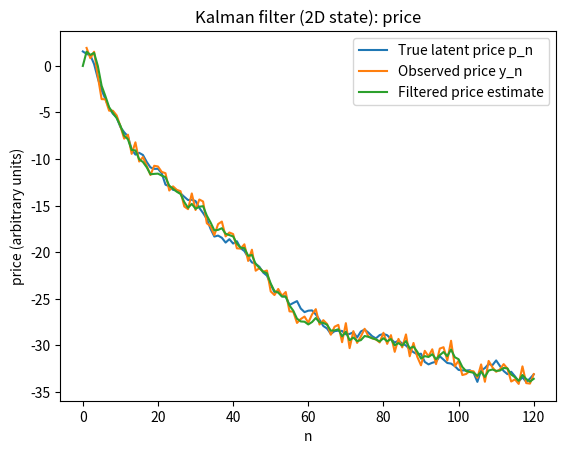
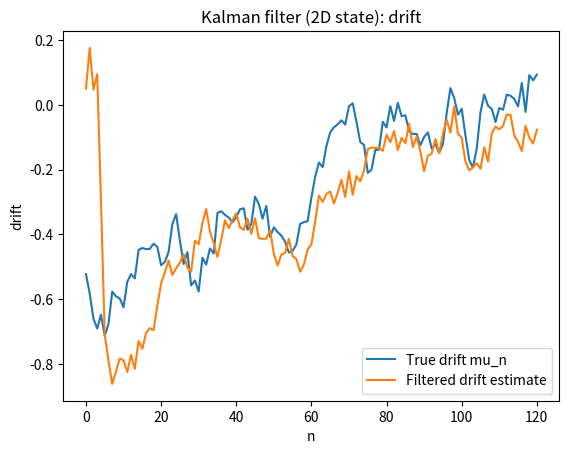
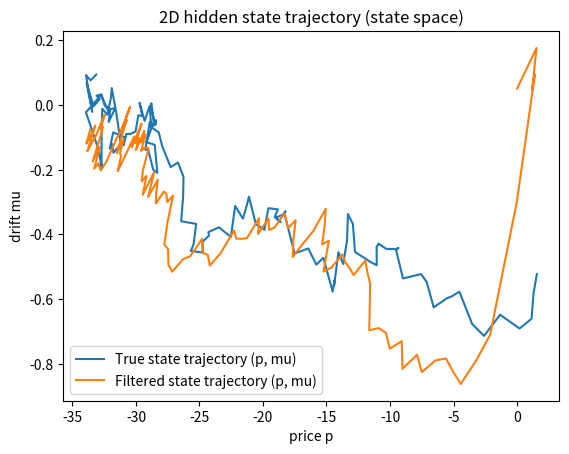

Source code (Python) for these figures, in order:
import numpy as np
import matplotlib.pyplot as plt


def simulate_lgssm_2d(A, H, Q, R, x0_mean, P0, N, rng):
    A = np.atleast_2d(A)
    H = np.atleast_2d(H)
    Q = np.atleast_2d(Q)
    R = np.atleast_2d(R)

    dim_x = A.shape[0]
    dim_y = H.shape[0]

    x0_mean = np.asarray(x0_mean).reshape(dim_x, 1)
    P0 = np.atleast_2d(P0)

    X = np.zeros((N + 1, dim_x, 1))
    Y = np.zeros((N, dim_y, 1))

    x0 = rng.multivariate_normal(mean=x0_mean.ravel(), cov=P0).reshape(dim_x, 1)
    X[0] = x0

    for n in range(1, N + 1):
        w = rng.multivariate_normal(mean=np.zeros(dim_x), cov=Q).reshape(dim_x, 1)
        X[n] = A @ X[n - 1] + w

    for n in range(1, N + 1):
        v = rng.multivariate_normal(mean=np.zeros(dim_y), cov=R).reshape(dim_y, 1)
        Y[n - 1] = H @ X[n] + v

    return X.squeeze(-1), Y.squeeze(-1)


def kalman_filter(A, H, Q, R, x0_hat, P0, Y):
    A = np.atleast_2d(A)
    H = np.atleast_2d(H)
    Q = np.atleast_2d(Q)
    R = np.atleast_2d(R)

    Y = np.atleast_2d(Y)
    N = Y.shape[0]
    dim_x = A.shape[0]

    x_hat = np.asarray(x0_hat).reshape(dim_x, 1)
    P = np.atleast_2d(P0)

    x_hat_filt = np.zeros((N + 1, dim_x, 1))
    P_filt = np.zeros((N + 1, dim_x, dim_x))

    x_hat_filt[0] = x_hat
    P_filt[0] = P

    I = np.eye(dim_x)

    for n in range(1, N + 1):
        # Predict
        x_pred = A @ x_hat
        P_pred = A @ P @ A.T + Q

        # Update
        y = Y[n - 1].reshape(-1, 1)
        S = H @ P_pred @ H.T + R
        K = P_pred @ H.T @ np.linalg.inv(S)

        innovation = y - (H @ x_pred)
        x_hat = x_pred + K @ innovation
        P = (I - K @ H) @ P_pred

        x_hat_filt[n] = x_hat
        P_filt[n] = P

    return x_hat_filt.squeeze(-1), P_filt


def main():
    rng = np.random.default_rng(np.random.randint(0, 128))

    # --- 2D financial model: price + drift ---
    # x_n = [p_n, mu_n]^T
    # p_n = p_{n-1} + mu_{n-1} + noise
    # mu_n = mu_{n-1} + noise
    A = np.array([
        [1.0, 1.0],
        [0.0, 1.0]
    ])
    H = np.array([[1.0, 0.0]])  # observe price only

    # Process noise: price shock and drift shock
    sigma_p = 0.40   # "efficient price" volatility per step
    sigma_mu = 0.05  # drift changes slowly
    Q = np.array([
        [sigma_p**2, 0.0],
        [0.0, sigma_mu**2]
    ])

    # Observation noise: microstructure / measurement noise
    sigma_y = 0.80
    R = np.array([[sigma_y**2]])

    # Prior
    x0_mean = np.array([0.0, 0.05])
    P0 = np.array([
        [2.0, 0.0],
        [0.0, 0.2]
    ])

    N = 120

    # Simulate and filter
    X, Y = simulate_lgssm_2d(A, H, Q, R, x0_mean, P0, N, rng)
    Xhat, _ = kalman_filter(A, H, Q, R, x0_hat=x0_mean, P0=P0, Y=Y)

    t = np.arange(N + 1)

    # --- Plot 1: observed price vs true latent price vs filtered latent price ---
    plt.figure()
    plt.plot(t, X[:, 0], label="True latent price p_n")
    plt.plot(t[1:], Y[:, 0], label="Observed price y_n")
    plt.plot(t, Xhat[:, 0], label="Filtered price estimate")
    plt.xlabel("n")
    plt.ylabel("price (arbitrary units)")
    plt.title("Kalman filter (2D state): price")
    plt.legend()
    plt.show()

    # --- Plot 2: drift (trend) true vs filtered estimate ---
    plt.figure()
    plt.plot(t, X[:, 1], label="True drift mu_n")
    plt.plot(t, Xhat[:, 1], label="Filtered drift estimate")
    plt.xlabel("n")
    plt.ylabel("drift")
    plt.title("Kalman filter (2D state): drift")
    plt.legend()
    plt.show()

    # --- Plot 3: 2D state-space trajectory (p vs mu) ---
    plt.figure()
    plt.plot(X[:, 0], X[:, 1], label="True state trajectory (p, mu)")
    plt.plot(Xhat[:, 0], Xhat[:, 1], label="Filtered state trajectory (p, mu)")
    plt.xlabel("price p")
    plt.ylabel("drift mu")
    plt.title("2D hidden state trajectory (state space)")
    plt.legend()
    plt.show()


if __name__ == "__main__":
    main()
